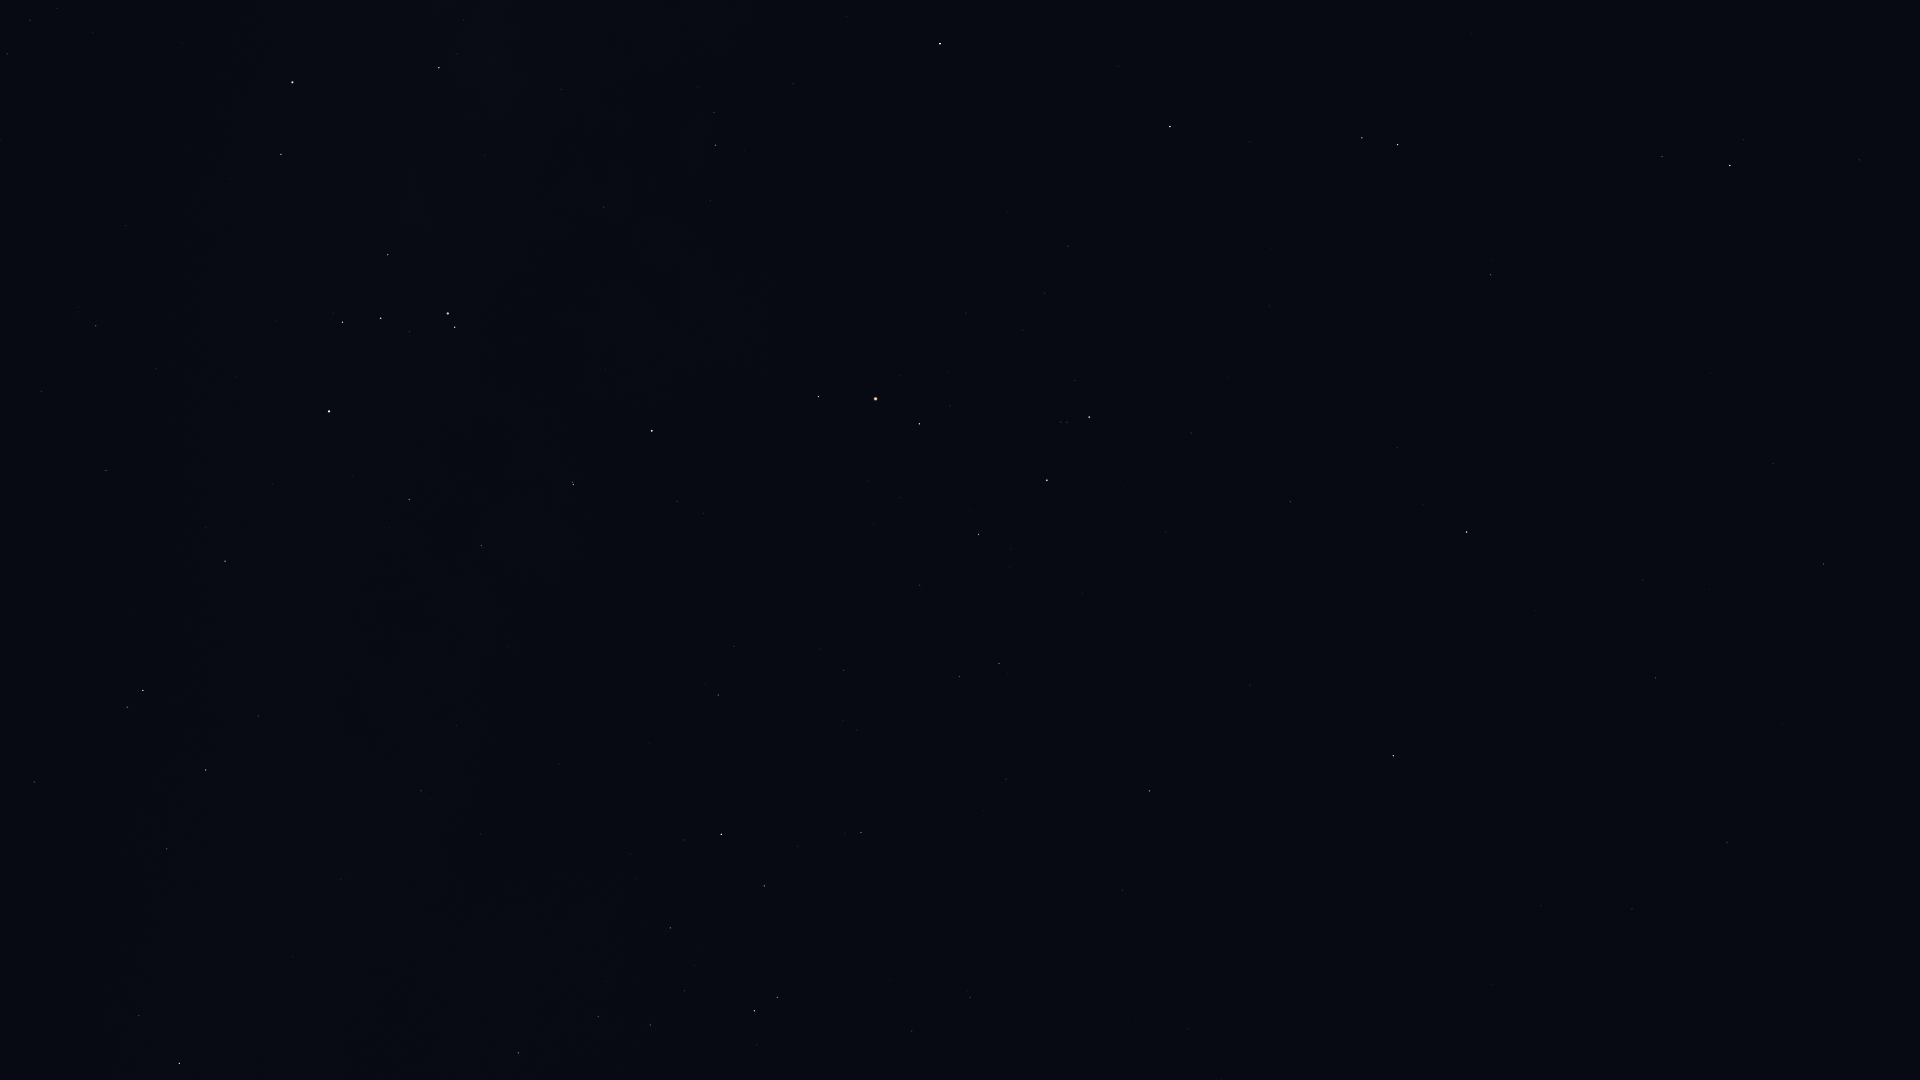

The table this chart was drawn from, first rows:
Star_ID, Name, X, Y
69415, HIP 69415, 1221, 1079
69427, Kang, 1632, 909
69701, Syrma, 1727, 842
69974, Khambalia, 1541, 906
70306, HIP 70306, 1188, 1029
70755, Elgafar, 1782, 724
72220, HIP 72220, 1824, 564
72339, Mönch, 1768, 585
72571, HIP 72571, 1123, 890
72622, Zubenelgenubi, 1393, 756
73714, Brachium, 1149, 791
74395, HIP 74395, 518, 1053
74785, Zubeneschamali, 1467, 532
75141, HIP 75141, 764, 886
75177, HIP 75177, 861, 833
76297, HIP 76297, 721, 834
76333, Zubenelhakrabi, 1290, 502
76552, HIP 76552, 684, 840
77070, Unukalhai, 1730, 166
77516, HIP 77516, 1491, 275
77634, HIP 77634, 844, 670
77853, HIP 77853, 1191, 433
77952, HIP 77952, 179, 1063
78104, Iklil, 920, 585
78265, Fang, 979, 535
78384, HIP 78384, 718, 695
78401, Dschubba, 1047, 480
78639, HIP 78639, 480, 834
78820, Acrab, 1089, 417
78970, HIP 78970, 733, 643
79374, Jabbah, 1075, 380
79431, Sharjah, 1085, 369
79509, HIP 79509, 341, 879
79593, Yed Prior, 1398, 145
79882, Yed Posterior, 1362, 138
80000, HIP 80000, 421, 791
80112, Alniyat, 919, 424
80582, HIP 80582, 456, 726
80687, Timir, 1143, 212
80763, Antares, 876, 399
81266, Paikauhale, 819, 397
82363, HIP 82363, 167, 849
82396, Larawag, 652, 431
82514, Xamidimura, 573, 485
82545, Pipirima, 573, 482
82671, HIP 82671, 483, 548
83081, HIP 83081, 206, 770
83547, Rapeto, 432, 527
84012, Sabik, 940, 44
84143, HIP 84143, 409, 500
84405, Guniibuu, 710, 201
84787, Inquill, 287, 571
85258, HIP 85258, 143, 691
85267, HIP 85267, 127, 707
85696, Lesath, 455, 327
85727, HIP 85727, 34, 782
85755, HIP 85755, 698, 87
85792, HIP 85792, 225, 561
85927, Shaula, 448, 314
86228, Sargas, 329, 411
... 18 more rows
